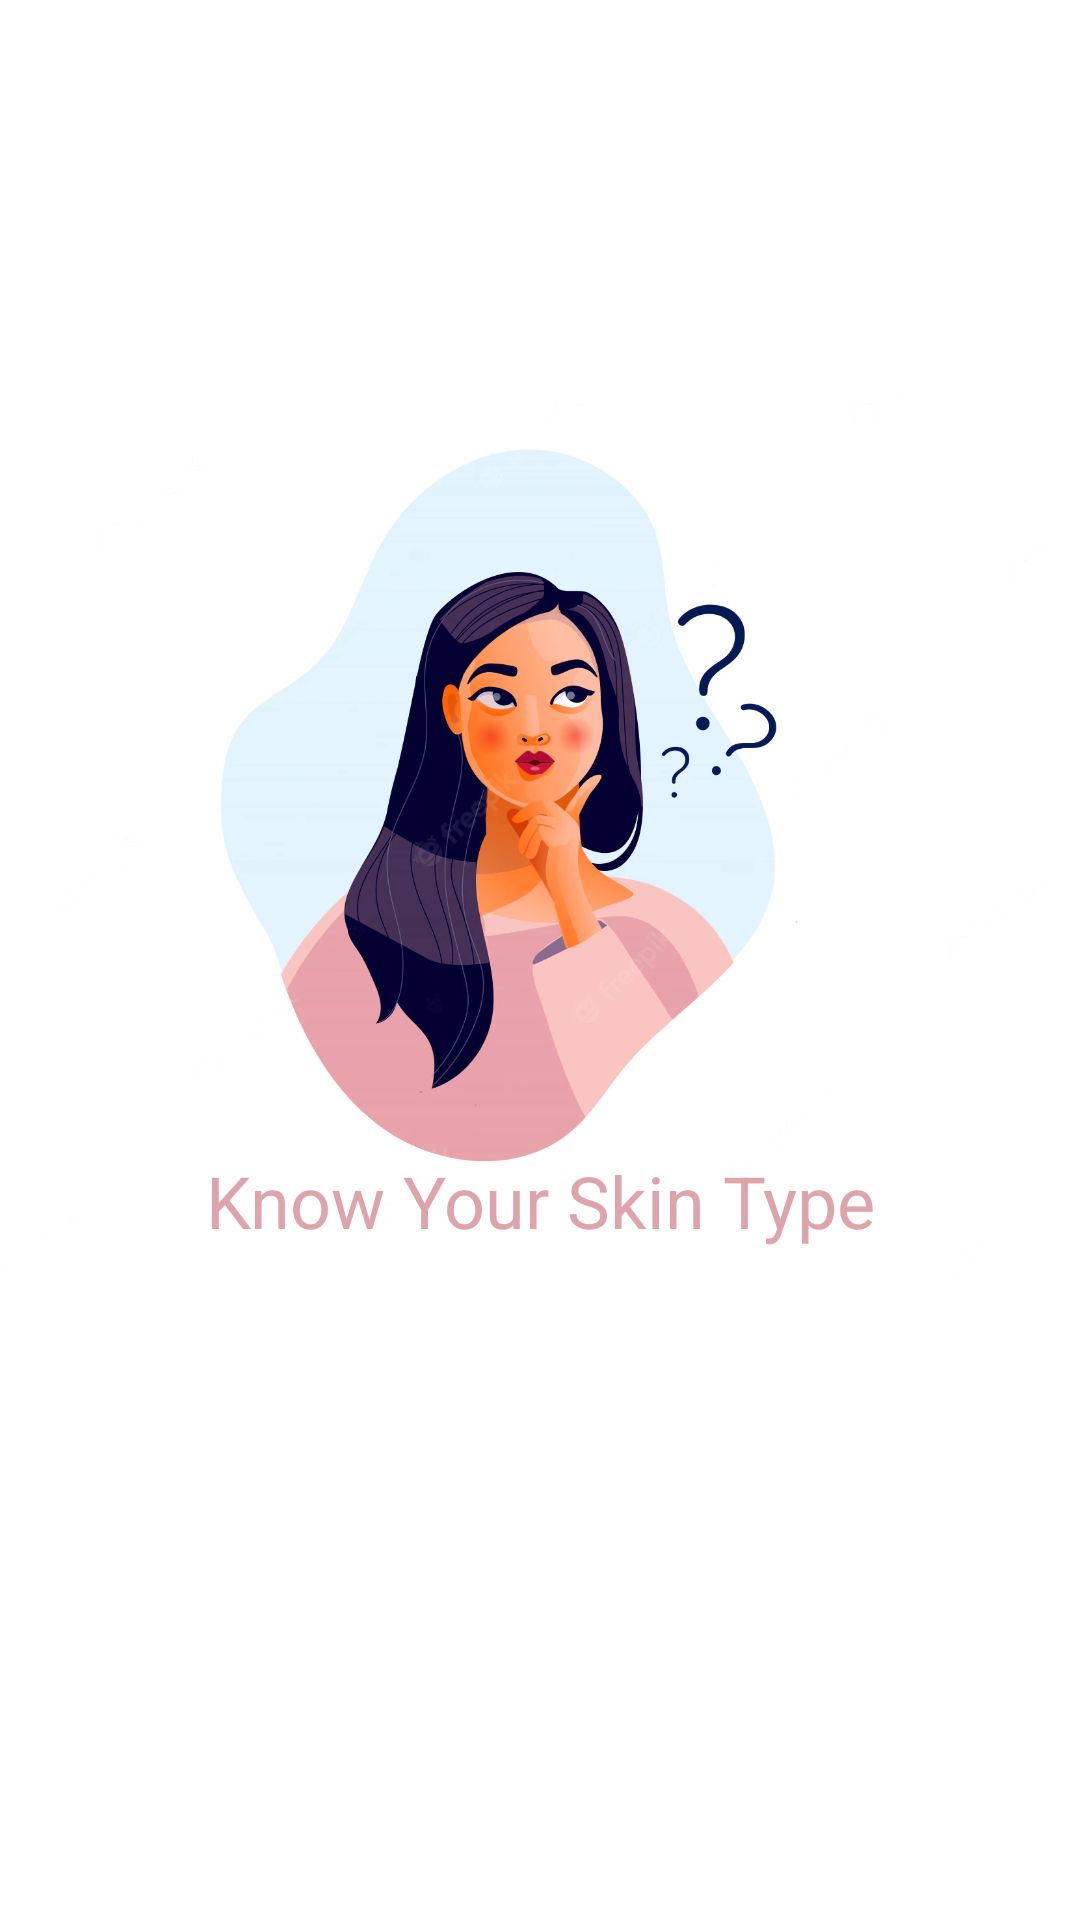

Reconstruct the res/layout file that produces this screen, plus the resources it refers to.
<!-- AndroidManifest.xml: application theme AppTheme -->
<!-- res/layout/activity_splashscreen.xml -->
<?xml version="1.0" encoding="utf-8"?>
<androidx.constraintlayout.widget.ConstraintLayout xmlns:android="http://schemas.android.com/apk/res/android"
    xmlns:app="http://schemas.android.com/apk/res-auto"
    xmlns:tools="http://schemas.android.com/tools"
    android:layout_width="match_parent"
    android:layout_height="match_parent"
    android:background="@color/white"
    tools:context=".LauncherActivity">

    <androidx.appcompat.widget.AppCompatImageView
        android:layout_width="match_parent"
        android:layout_height="300dp"
        android:scaleType="centerCrop"
        app:layout_constraintEnd_toEndOf="parent"
        app:layout_constraintStart_toStartOf="parent"
        app:layout_constraintTop_toTopOf="@id/guidelineTop"
        app:srcCompat="@drawable/faceyyy" />

    <TextView
        android:id="@+id/textView2"
        android:layout_width="wrap_content"
        android:layout_height="wrap_content"
        android:text="Know Your Skin Type"
        android:textAlignment="center"
        android:textColor="@color/yellow"
        android:textSize="24sp"
        app:fontFamily="@font/open_sans_medium"
        app:layout_constraintEnd_toEndOf="parent"
        app:layout_constraintStart_toStartOf="parent"
        app:layout_constraintTop_toTopOf="@id/guideline" />

    <androidx.constraintlayout.widget.Guideline
        android:id="@+id/guideline"
        android:layout_width="wrap_content"
        android:layout_height="wrap_content"
        android:orientation="horizontal"
        app:layout_constraintGuide_percent="0.60" />

    <androidx.constraintlayout.widget.Guideline
        android:id="@+id/guidelineTop"
        android:layout_width="wrap_content"
        android:layout_height="wrap_content"
        android:orientation="horizontal"
        app:layout_constraintGuide_percent="0.20" />

</androidx.constraintlayout.widget.ConstraintLayout>
<!-- resources referenced by this layout -->
<resources>
  <color name="white">#FFFFFF</color>
  <color name="yellow">#DEA4AC</color>
  <!-- drawable faceyyy: png bitmap (drawable-v24, 66638 bytes) -->
  <style name="AppTheme" parent="Theme.AppCompat.Light.NoActionBar">
          
          <item name="colorPrimary">@color/yellow</item>
          <item name="colorPrimaryDark">@color/yellow</item>
          <item name="colorAccent">@color/colorAccent</item>
          <item name="fontFamily">@font/open_sans_regular</item>
      </style>
  <color name="colorAccent">#FF4081</color>
</resources>
